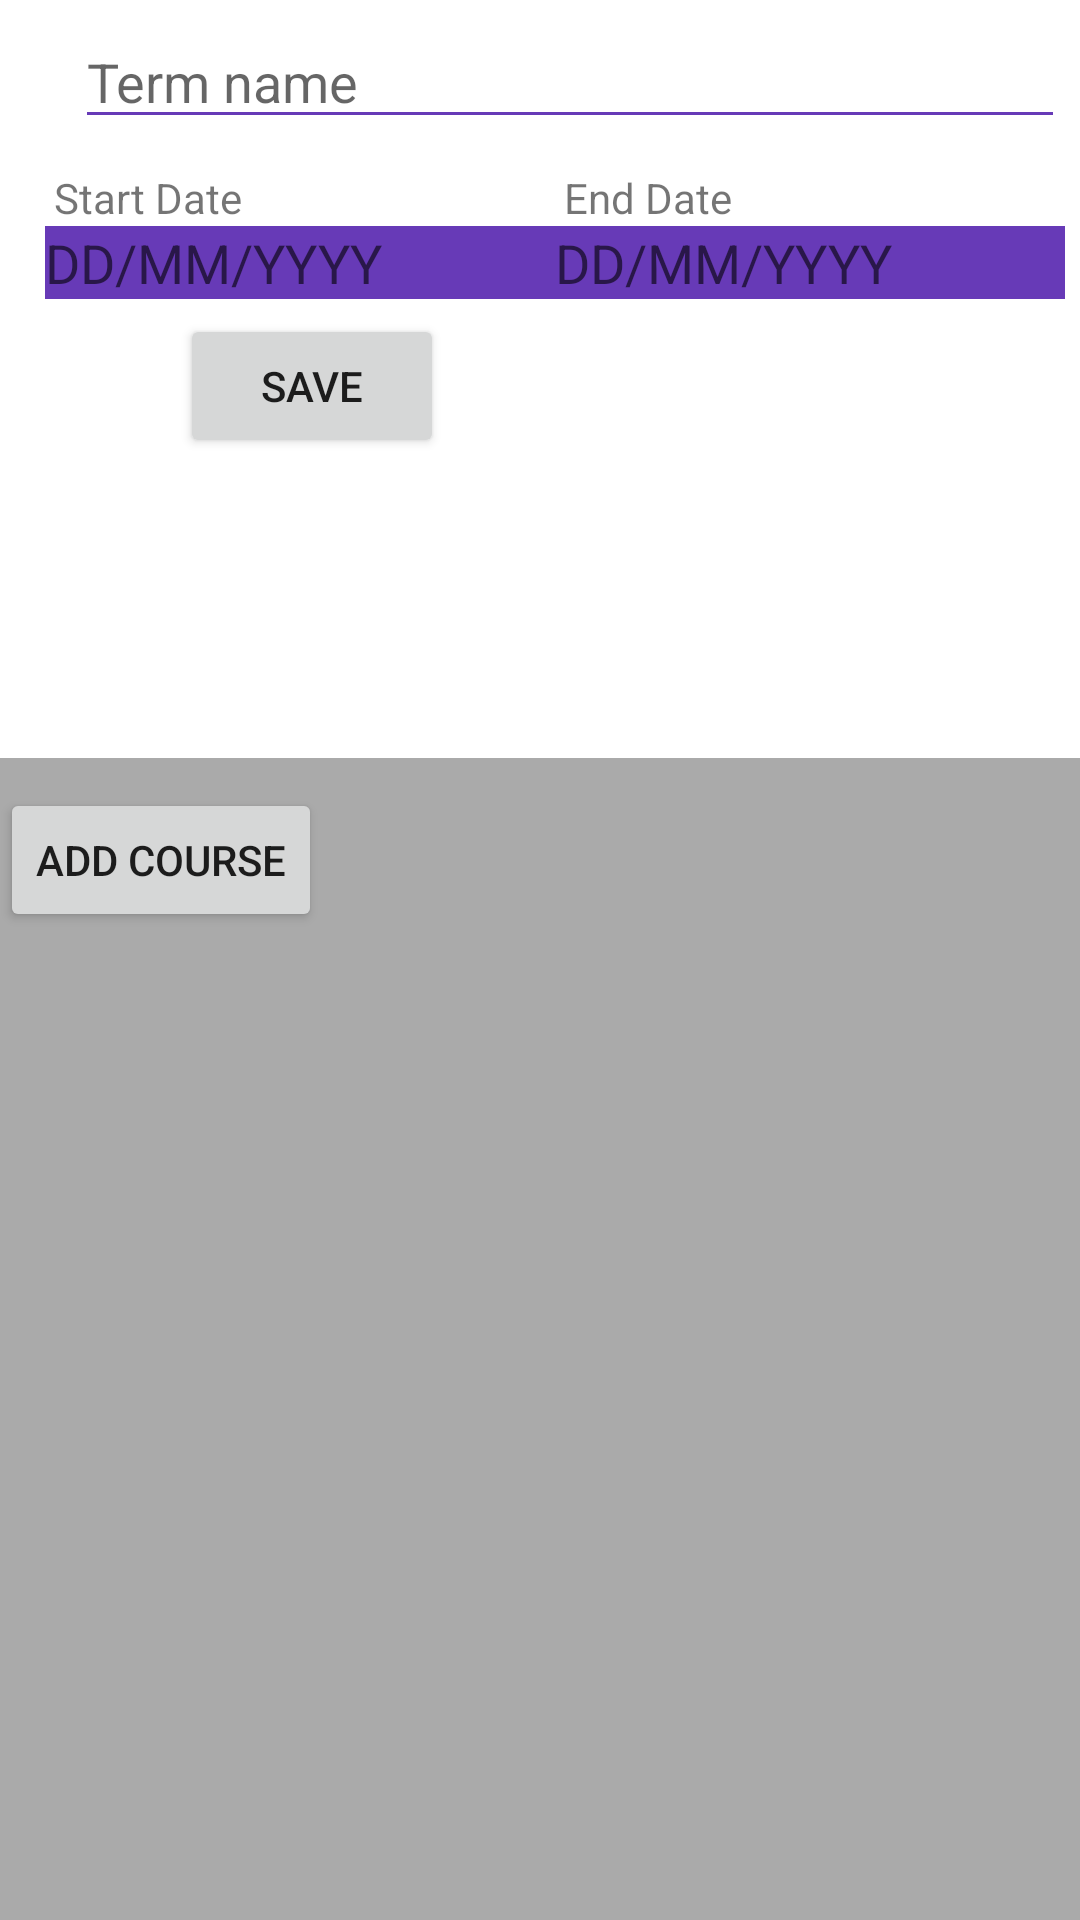

This screen was rendered from an Android layout file. Write that file and the resources it references.
<!-- AndroidManifest.xml: application theme Theme.C196RyanDrysdale -->
<!-- res/layout/activity_term_edit_course_list.xml -->
<?xml version="1.0" encoding="utf-8"?>
<androidx.constraintlayout.widget.ConstraintLayout xmlns:android="http://schemas.android.com/apk/res/android"
    xmlns:app="http://schemas.android.com/apk/res-auto"
    xmlns:tools="http://schemas.android.com/tools"
    android:layout_width="match_parent"
    android:layout_height="match_parent"
    android:background="@android:color/darker_gray">


    <ScrollView
        android:layout_width="match_parent"
        android:layout_height="wrap_content"
        app:layout_constraintTop_toTopOf="parent">

        <LinearLayout
            android:id="@+id/snackbar_termedit"
            android:layout_width="match_parent"
            android:layout_height="match_parent"
            android:background="@android:color/white"
            android:orientation="vertical"
            app:layout_constraintBottom_toBottomOf="parent">

            <LinearLayout
                android:layout_width="match_parent"
                android:layout_height="wrap_content"
                android:layout_margin="5dp"
                android:orientation="horizontal">

                <EditText
                    android:id="@+id/term_name_edit"
                    android:layout_width="match_parent"
                    android:layout_height="wrap_content"
                    android:layout_marginStart="20dp"
                    android:backgroundTint="#673AB7"
                    android:hint="Term name"
                    android:inputType="textPersonName"
                    android:textAppearance="@style/TextAppearance.AppCompat.Medium" />

            </LinearLayout>

            <LinearLayout
                android:layout_width="match_parent"
                android:layout_height="wrap_content"
                android:layout_margin="5dp"
                android:orientation="horizontal">




                <LinearLayout
                    android:layout_width="0dp"
                    android:layout_height="wrap_content"
                    android:layout_marginStart="10dp"
                    android:layout_weight="1"
                    android:orientation="vertical">

                    <TextView
                        android:layout_width="match_parent"
                        android:layout_height="wrap_content"
                        android:layout_marginStart="3dp"
                        android:text="Start Date" />

                    <EditText
                        android:id="@+id/term_start_date_edit"
                        android:layout_width="match_parent"
                        android:layout_height="match_parent"
                        android:background="#673AB7"
                        android:ems="8"
                        android:focusable="false"
                        android:hint="DD/MM/YYYY"
                        android:inputType="date"
                        android:onClick="showDateClickerDialog"
                        android:tag="term_start_date_edit"
                        android:textAppearance="@style/TextAppearance.AppCompat.Medium" />

                </LinearLayout>

                <LinearLayout
                    android:layout_width="0dp"
                    android:layout_height="wrap_content"
                    android:layout_weight="1"
                    android:orientation="vertical">

                    <TextView
                        android:layout_width="match_parent"
                        android:layout_height="wrap_content"
                        android:layout_marginStart="3dp"
                        android:text="End Date" />

                    <EditText
                        android:id="@+id/term_end_date_edit"
                        android:layout_width="match_parent"
                        android:layout_height="match_parent"
                        android:background="#673AB7"
                        android:backgroundTint="#673AB7"
                        android:focusable="false"
                        android:hint="DD/MM/YYYY"
                        android:inputType="date"
                        android:onClick="showDateClickerDialog"
                        android:tag="term_end_date_edit"
                        android:textAppearance="@style/TextAppearance.AppCompat.Medium" />

                </LinearLayout>
            </LinearLayout>

            <Button
                android:id="@+id/termSaveBtn"
                android:layout_width="wrap_content"
                android:layout_height="wrap_content"
                android:layout_marginLeft="60dp"
                android:onClick="addTermFromScreen"
                android:text="Save" />

            <LinearLayout
                android:layout_width="wrap_content"
                android:layout_height="100dp"
                android:background="@android:color/darker_gray"></LinearLayout>

            <LinearLayout
                android:layout_width="match_parent"
                android:layout_height="match_parent"
                android:background="@android:color/darker_gray"
                android:orientation="vertical">

                <androidx.recyclerview.widget.RecyclerView
                    android:id="@+id/course_recyclerview"
                    android:layout_width="match_parent"
                    android:layout_height="wrap_content"
                    android:background="@android:color/darker_gray"
                    tools:layout_editor_absoluteX="50dp"
                    tools:layout_editor_absoluteY="194dp"
                    tools:listitem="@layout/course_list_item" />

                <Button
                    android:id="@+id/addCourse"
                    android:layout_width="wrap_content"
                    android:layout_height="wrap_content"
                    android:layout_marginTop="10dp"
                    android:contentDescription="Add Course"
                    android:onClick="goToCourseEditAssessmentList"
                    android:text="Add Course"
                    app:layout_constraintTop_toBottomOf="@+id/course_recyclerview" />

            </LinearLayout>
        </LinearLayout>
    </ScrollView>


</androidx.constraintlayout.widget.ConstraintLayout>
<!-- res/layout/course_list_item.xml (included above) -->
<?xml version="1.0" encoding="utf-8"?>
<LinearLayout xmlns:android="http://schemas.android.com/apk/res/android"
    android:layout_width="match_parent"
    android:layout_height="wrap_content"
    android:layout_marginBottom="6dp"
    android:orientation="vertical">

    <RelativeLayout
        android:layout_width="wrap_content"
        android:layout_height="wrap_content"
        android:background="@android:color/holo_blue_bright">

        <TextView
            android:id="@+id/course_item_text_view"
            android:layout_width="match_parent"
            android:layout_height="wrap_content"
            android:text="Terms" />

        <TextView
            android:id="@+id/course_assessment_list"
            android:layout_width="wrap_content"
            android:layout_height="wrap_content"
            android:layout_below="@+id/course_item_text_view"
            android:layout_marginLeft="16dp"
            android:background="@android:color/holo_blue_bright"
            android:text="Courses" />

    </RelativeLayout>

</LinearLayout>
<!-- resources referenced by this layout -->
<resources>
  <style name="Theme.C196RyanDrysdale" parent="Theme.MaterialComponents.DayNight.DarkActionBar">
          
          <item name="colorPrimary">@color/purple_500</item>
          <item name="colorPrimaryVariant">@color/purple_700</item>
          <item name="colorOnPrimary">@color/white</item>
          
          <item name="colorSecondary">@color/teal_200</item>
          <item name="colorSecondaryVariant">@color/teal_700</item>
          <item name="colorOnSecondary">@color/black</item>
          
          <item name="android:statusBarColor" tools:targetApi="l">?attr/colorPrimaryVariant</item>
          
      </style>
  <!-- not gathered from this repository: default colours our renderer supplied (Android Studio template values) -->
  <color name="purple_500">#FF6200EE</color>
  <color name="purple_700">#FF3700B3</color>
  <color name="teal_200">#FF03DAC5</color>
  <color name="teal_700">#FF018786</color>
  <color name="black">#FF000000</color>
  <color name="white">#FFFFFFFF</color>
</resources>
